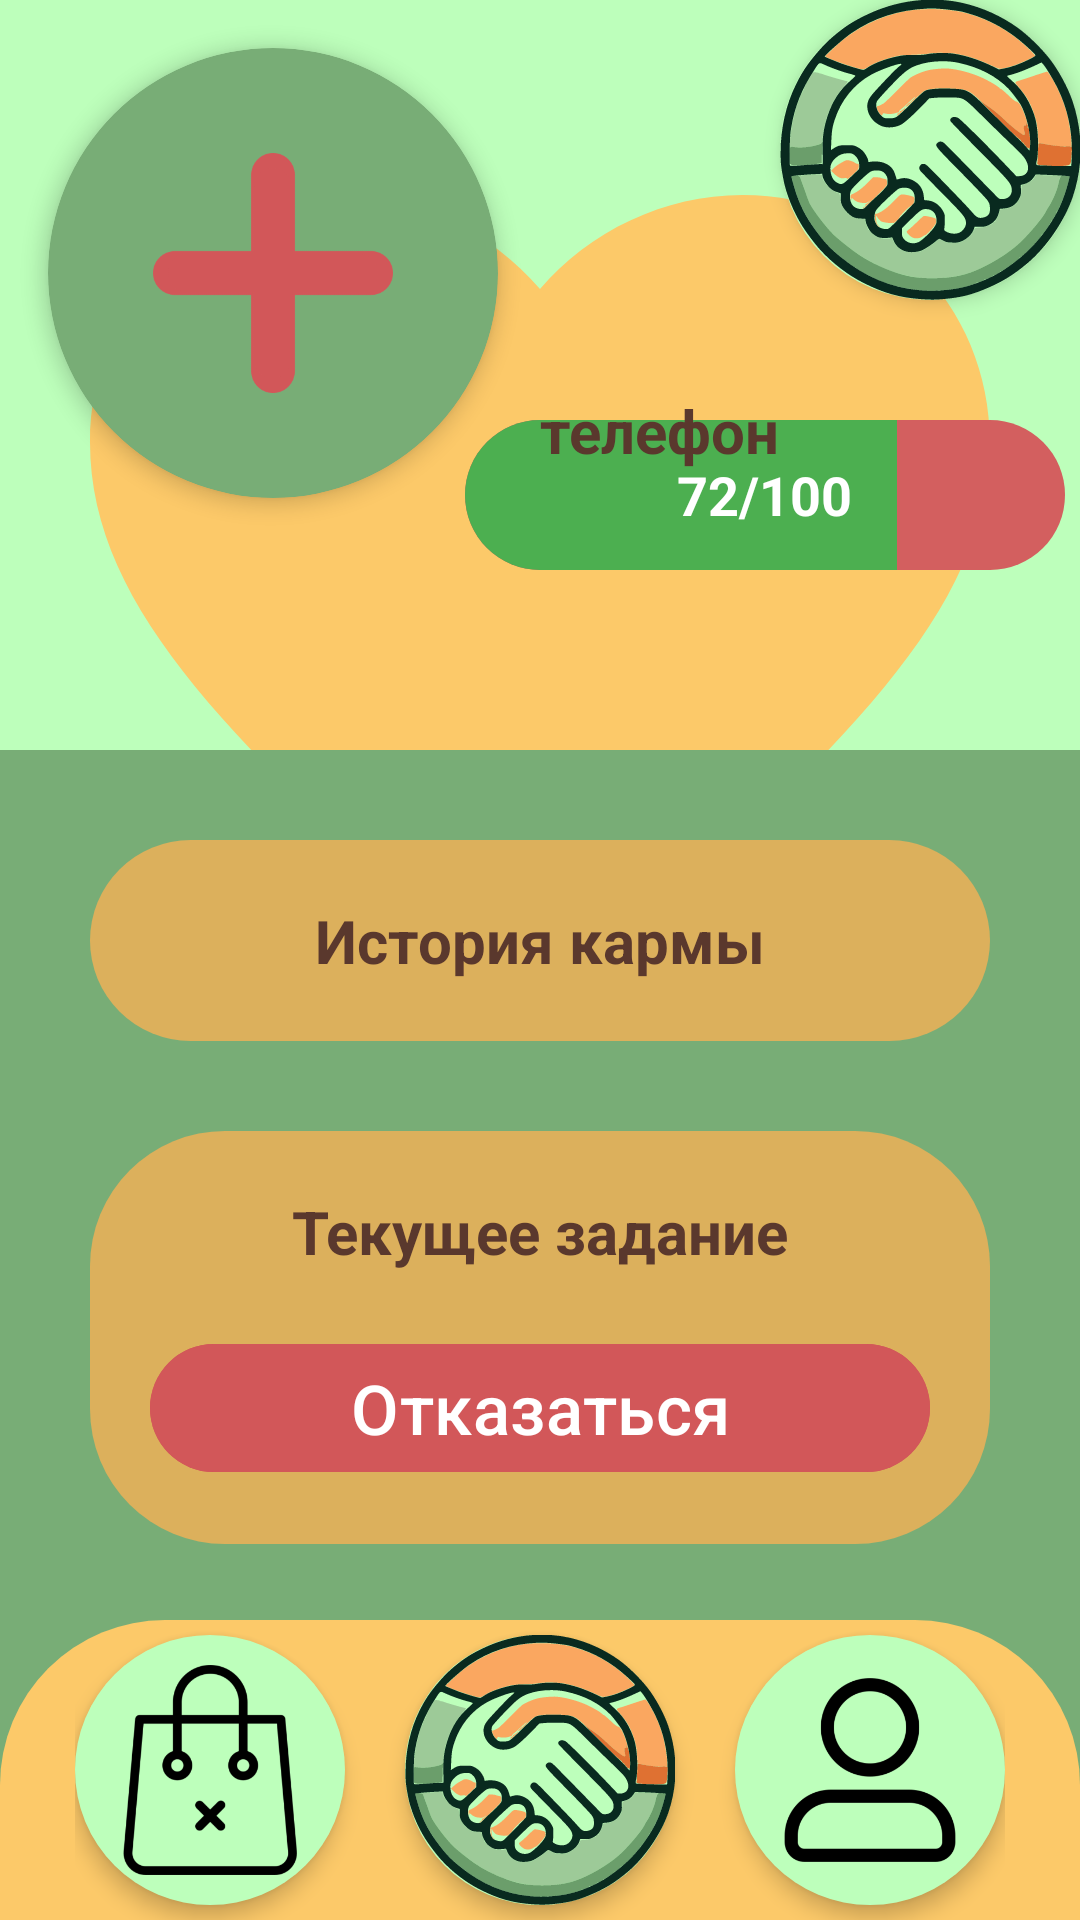

Produce the Android XML layout that renders to this screen, including the resource entries it uses.
<!-- AndroidManifest.xml: application theme Theme.GoodIsNear -->
<!-- res/layout/activity_scrolling_profile.xml -->
<?xml version="1.0" encoding="utf-8"?>
<androidx.coordinatorlayout.widget.CoordinatorLayout xmlns:android="http://schemas.android.com/apk/res/android"
    xmlns:app="http://schemas.android.com/apk/res-auto"
    xmlns:tools="http://schemas.android.com/tools"
    android:layout_width="match_parent"
    android:layout_height="match_parent"
    android:fitsSystemWindows="true"
    tools:context=".ScrollingActivityProfile">

    <com.google.android.material.appbar.AppBarLayout
        android:id="@+id/app_bar"
        android:layout_width="match_parent"
        android:layout_height="250dp"
        android:background="@color/background"
        android:fitsSystemWindows="true"
        android:theme="@style/Theme.GoodIsNear.AppBarOverlay">

        <com.google.android.material.appbar.CollapsingToolbarLayout
            android:id="@+id/toolbar_layout"
            style="@style/Widget.MaterialComponents.Toolbar.Primary"
            android:layout_width="match_parent"
            android:layout_height="250dp"
            android:background="@color/background"
            android:fitsSystemWindows="true"
            app:contentScrim="@color/background"
            app:layout_scrollFlags="scroll|exitUntilCollapsed"
            app:tint="@color/redbtn"
            app:toolbarId="@+id/toolbar">

            <FrameLayout
                android:id="@+id/frameplus"
                android:layout_width="150dp"
                android:layout_height="150dp"
                android:layout_marginStart="16dp"
                android:layout_marginTop="16dp"
                android:background="@drawable/ovalorange"
                android:clipToOutline="true"
                android:elevation="4dp"
                android:gravity="center"
                android:shape="oval">


                <ImageView
                    android:id="@+id/plus_icon"
                    android:layout_width="80dp"
                    android:layout_height="80dp"
                    android:layout_gravity="center"
                    android:background="@drawable/ic_plus"
                    android:padding="5dp"
                    android:scaleType="centerInside"
                    android:src="@drawable/ic_plus" />
            </FrameLayout>


            <FrameLayout
                android:layout_width="100dp"
                android:layout_height="100dp"
                android:layout_gravity="end|top"
                android:background="@drawable/circle_background"
                android:elevation="4dp"
                android:gravity="center">

                <ImageView
                    android:id="@+id/imageView"
                    android:layout_width="match_parent"
                    android:layout_height="match_parent"
                    app:srcCompat="@drawable/_23" />
            </FrameLayout>


            <ImageView
                android:id="@+id/heart_icon"
                android:layout_width="match_parent"
                android:layout_height="400dp"
                android:scaleType="fitCenter"
                android:src="@drawable/heart_icon" />

            <RelativeLayout
                style="?android:attr/progressBarStyleHorizontal"
                android:layout_width="200dp"
                android:layout_height="50dp"
                android:layout_gravity="center"
                android:layout_marginLeft="75dp"
                android:layout_marginTop="40dp"
                android:max="100">

                <ProgressBar
                    android:id="@+id/customProgressBar"
                    style="?android:attr/progressBarStyleHorizontal"
                    android:layout_width="match_parent"
                    android:layout_height="match_parent"
                    android:progress="72"
                    android:progressDrawable="@drawable/custom_progress" />

                <TextView
                    android:id="@+id/progressText"
                    android:layout_width="wrap_content"
                    android:layout_height="wrap_content"
                    android:layout_centerInParent="true"
                    android:text="72/100"
                    android:textColor="#FFFFFF"
                    android:textSize="18sp"
                    android:textStyle="bold" />
            </RelativeLayout>

            <TextView
                android:id="@+id/textView5"
                android:layout_width="wrap_content"
                android:layout_height="30dp"
                android:layout_marginLeft="180dp"
                android:layout_marginTop="130dp"
                android:text="телефон"
                android:textColor="@color/dark_text"
                android:textSize="20dp"
                android:textStyle="bold" />


        </com.google.android.material.appbar.CollapsingToolbarLayout>

    </com.google.android.material.appbar.AppBarLayout>

    <com.google.android.material.bottomnavigation.BottomNavigationView
        android:id="@+id/bottomNavigationView"
        android:layout_width="match_parent"
        android:layout_height="100dp"
        android:layout_gravity="bottom"
        android:background="@drawable/bottom_nav_background"
        app:layout_behavior="com.google.android.material.behavior.HideBottomViewOnScrollBehavior">

        <LinearLayout
            android:layout_width="wrap_content"
            android:layout_height="430dp"
            android:layout_gravity="center"
            android:gravity="center"
            android:orientation="horizontal"
            android:padding="8dp">

            <FrameLayout
                android:layout_width="90dp"
                android:layout_height="90dp"
                android:layout_marginEnd="20dp"
                android:background="@drawable/circle_background"
                android:elevation="4dp"
                android:gravity="center">

                <ImageButton
                    android:id="@+id/btnShop"
                    android:layout_width="70dp"
                    android:layout_height="70dp"
                    android:layout_gravity="center"
                    android:background="@null"
                    android:onClick="OnClick"
                    android:scaleType="fitCenter"
                    app:srcCompat="@drawable/shop" />
            </FrameLayout>

            <FrameLayout
                android:layout_width="90dp"
                android:layout_height="90dp"
                android:layout_marginEnd="20dp"
                android:background="@drawable/circle_background"
                android:elevation="4dp"
                android:gravity="center">

                <ImageButton
                    android:id="@+id/btnMain"
                    android:layout_width="90dp"
                    android:layout_height="90dp"
                    android:layout_gravity="center"
                    android:background="@null"
                    android:onClick="OnClick"
                    android:scaleType="fitCenter"
                    app:srcCompat="@drawable/_23" />
            </FrameLayout>

            <FrameLayout
                android:layout_width="90dp"
                android:layout_height="90dp"
                android:background="@drawable/circle_background"
                android:elevation="4dp"
                android:gravity="center">

                <ImageButton
                    android:id="@+id/btnProf"
                    android:layout_width="70dp"
                    android:layout_height="70dp"
                    android:layout_gravity="center"
                    android:background="@null"
                    android:onClick="OnClick"
                    android:scaleType="fitCenter"
                    app:srcCompat="@drawable/prof" />
            </FrameLayout>
        </LinearLayout>
    </com.google.android.material.bottomnavigation.BottomNavigationView>

    <include layout="@layout/content_scrollingprofile" />

</androidx.coordinatorlayout.widget.CoordinatorLayout>
<!-- res/layout/content_scrollingprofile.xml (included above) -->
<?xml version="1.0" encoding="utf-8"?>
<androidx.core.widget.NestedScrollView
    xmlns:android="http://schemas.android.com/apk/res/android"
    xmlns:tools="http://schemas.android.com/tools"
    xmlns:app="http://schemas.android.com/apk/res-auto"
    app:layout_behavior="@string/appbar_scrolling_view_behavior"
    tools:showIn="@layout/activity_scrolling_profile"
    android:layout_width="match_parent"
    android:layout_height="match_parent"
    tools:context=".ScrollingActivityProfile"
    android:background="@color/scrollbackground">

    <LinearLayout
        android:layout_width="300dp"
        android:layout_height="match_parent"
        android:layout_gravity="center|top"
        android:orientation="vertical">

        <LinearLayout
            android:layout_width="match_parent"
            android:layout_height="match_parent"
            android:layout_gravity="center|top"
            android:layout_marginTop="30dp"
            android:background="@drawable/rounded_background"
            android:orientation="vertical"
            android:padding="20dp">

            <TextView
                android:layout_width="match_parent"
                android:layout_height="wrap_content"
                android:gravity="center"
                android:text="История кармы"
                android:textColor="@color/dark_text"
                android:textSize="20dp"
                android:textStyle="bold" />

        </LinearLayout>


        <LinearLayout
            android:layout_width="match_parent"
            android:layout_height="match_parent"
            android:layout_gravity="center|top"
            android:layout_marginTop="30dp"
            android:background="@drawable/rounded_background"
            android:orientation="vertical"
            android:padding="20dp">

            <TextView
                android:layout_width="match_parent"
                android:layout_height="wrap_content"
                android:gravity="center"
                android:text="Текущее задание"
                android:textColor="@color/dark_text"
                android:textSize="20dp"
                android:textStyle="bold" />

            <Button
                android:id="@+id/otkazzad"
                android:layout_width="match_parent"
                android:layout_height="wrap_content"
                android:layout_marginTop="20dp"
                android:backgroundTint="@color/redbtn"
                android:text="Отказаться"
                android:textColor="@color/white"
                android:textColorLink="@color/redbtn"
                android:textSize="23dp" />
        </LinearLayout>

        <LinearLayout
            android:layout_width="match_parent"
            android:layout_height="wrap_content"
            android:layout_gravity="center|top"
            android:layout_marginTop="30dp"
            android:background="@drawable/rounded_background"
            android:orientation="vertical"
            android:padding="20dp">

            <TextView
                android:layout_width="match_parent"
                android:layout_height="wrap_content"
                android:gravity="center"
                android:text="Текущая просьба"
                android:textColor="@color/dark_text"
                android:textSize="20dp"
                android:textStyle="bold" />

            <Button
                android:id="@+id/otkazhelp"
                android:layout_width="match_parent"
                android:layout_height="wrap_content"
                android:layout_marginTop="20dp"
                android:backgroundTint="@color/redbtn"
                android:text="Отказаться"
                android:textColor="@color/white"
                android:textColorLink="@color/redbtn"
                android:textSize="23dp" />
        </LinearLayout>

        <Button
            android:id="@+id/exit"
            android:layout_width="match_parent"
            android:layout_height="wrap_content"
            android:layout_marginTop="20dp"
            android:backgroundTint="@color/redbtn"
            android:text="Выйти из аккаунта"
            android:textColor="@color/white"
            android:textColorLink="@color/redbtn"
            android:textSize="23dp" />
    </LinearLayout>
</androidx.core.widget.NestedScrollView>
<!-- resources referenced by this layout -->
<resources>
  <color name="background">#BDFFBB</color>
  <color name="dark_text">#5A382D</color>
  <color name="redbtn">#D25759</color>
  <color name="scrollbackground">#78AD76</color>
  <color name="white">#FFFFFFFF</color>
  <!-- drawable _23: vector/xml drawable (drawable, 21381 chars, omitted) -->
  <!-- drawable bottom_nav_background (drawable) -->
  <shape xmlns:android="http://schemas.android.com/apk/res/android">
      <solid android:color="@color/navBar" />
      <corners android:topLeftRadius="55dp" android:topRightRadius="55dp" />
  </shape>
  <!-- drawable circle_background (drawable) -->
  <?xml version="1.0" encoding="utf-8"?>
  <shape xmlns:android="http://schemas.android.com/apk/res/android" android:shape="oval">
      <solid android:color="@color/background"/>
      <size android:width="90dp" android:height="90dp"/>
  </shape>
  <!-- drawable custom_progress (drawable) -->
  <layer-list xmlns:android="http://schemas.android.com/apk/res/android">
      
      <item android:id="@android:id/background">
          <shape android:shape="rectangle">
              <solid android:color="#D35F5F"/> 
              <corners android:radius="50dp"/> 
          </shape>
      </item>
  
      
      <item android:id="@android:id/progress">
          <clip>
              <shape android:shape="rectangle">
                  <solid android:color="#4CAF50"/> 
                  <corners android:radius="50dp"/>
              </shape>
          </clip>
      </item>
  </layer-list>
  <!-- drawable heart_icon (drawable) -->
  <?xml version="1.0" encoding="utf-8"?>
  <vector xmlns:android="http://schemas.android.com/apk/res/android"
      android:width="200dp"
      android:height="200dp"
      android:viewportWidth="24"
      android:viewportHeight="24">
  
      <path
          android:fillColor="#FCC969"
          android:pathData="M12 21.35l-1.45-1.32C5.4 15.36 2 12.28 2 8.5 2 5.42 4.42 3 7.5 3c1.74 0 3.41.81 4.5 2.09C13.09 3.81 14.76 3 16.5 3 19.58 3 22 5.42 22 8.5c0 3.78-3.4 6.86-8.55 11.54L12 21.35z" />
  </vector>
  <!-- drawable ic_plus: png bitmap (drawable, 4897 bytes) -->
  <!-- drawable ovalorange (drawable) -->
  <shape xmlns:android="http://schemas.android.com/apk/res/android"
      android:shape="oval">
      <solid android:color="@color/scrollbackground"/>
  </shape>
  <!-- drawable prof: png bitmap (drawable, 10735 bytes) -->
  <!-- drawable rounded_background (drawable) -->
  <shape xmlns:android="http://schemas.android.com/apk/res/android" android:shape="rectangle">
      <corners android:radius="45dp"/> 
      <solid android:color="@color/backroundsort"/> 
  </shape>
  <!-- drawable shop: png bitmap (drawable, 12686 bytes) -->
  <style name="Theme.GoodIsNear.AppBarOverlay" parent="ThemeOverlay.AppCompat.Dark.ActionBar" />
  <style name="Theme.GoodIsNear" parent="Base.Theme.GoodIsNear" />
  <color name="navBar">#FCC969</color>
  <color name="backroundsort">#DCB05C</color>
  <style name="Base.Theme.GoodIsNear" parent="Theme.Material3.DayNight.NoActionBar">
          
          
      </style>
</resources>
